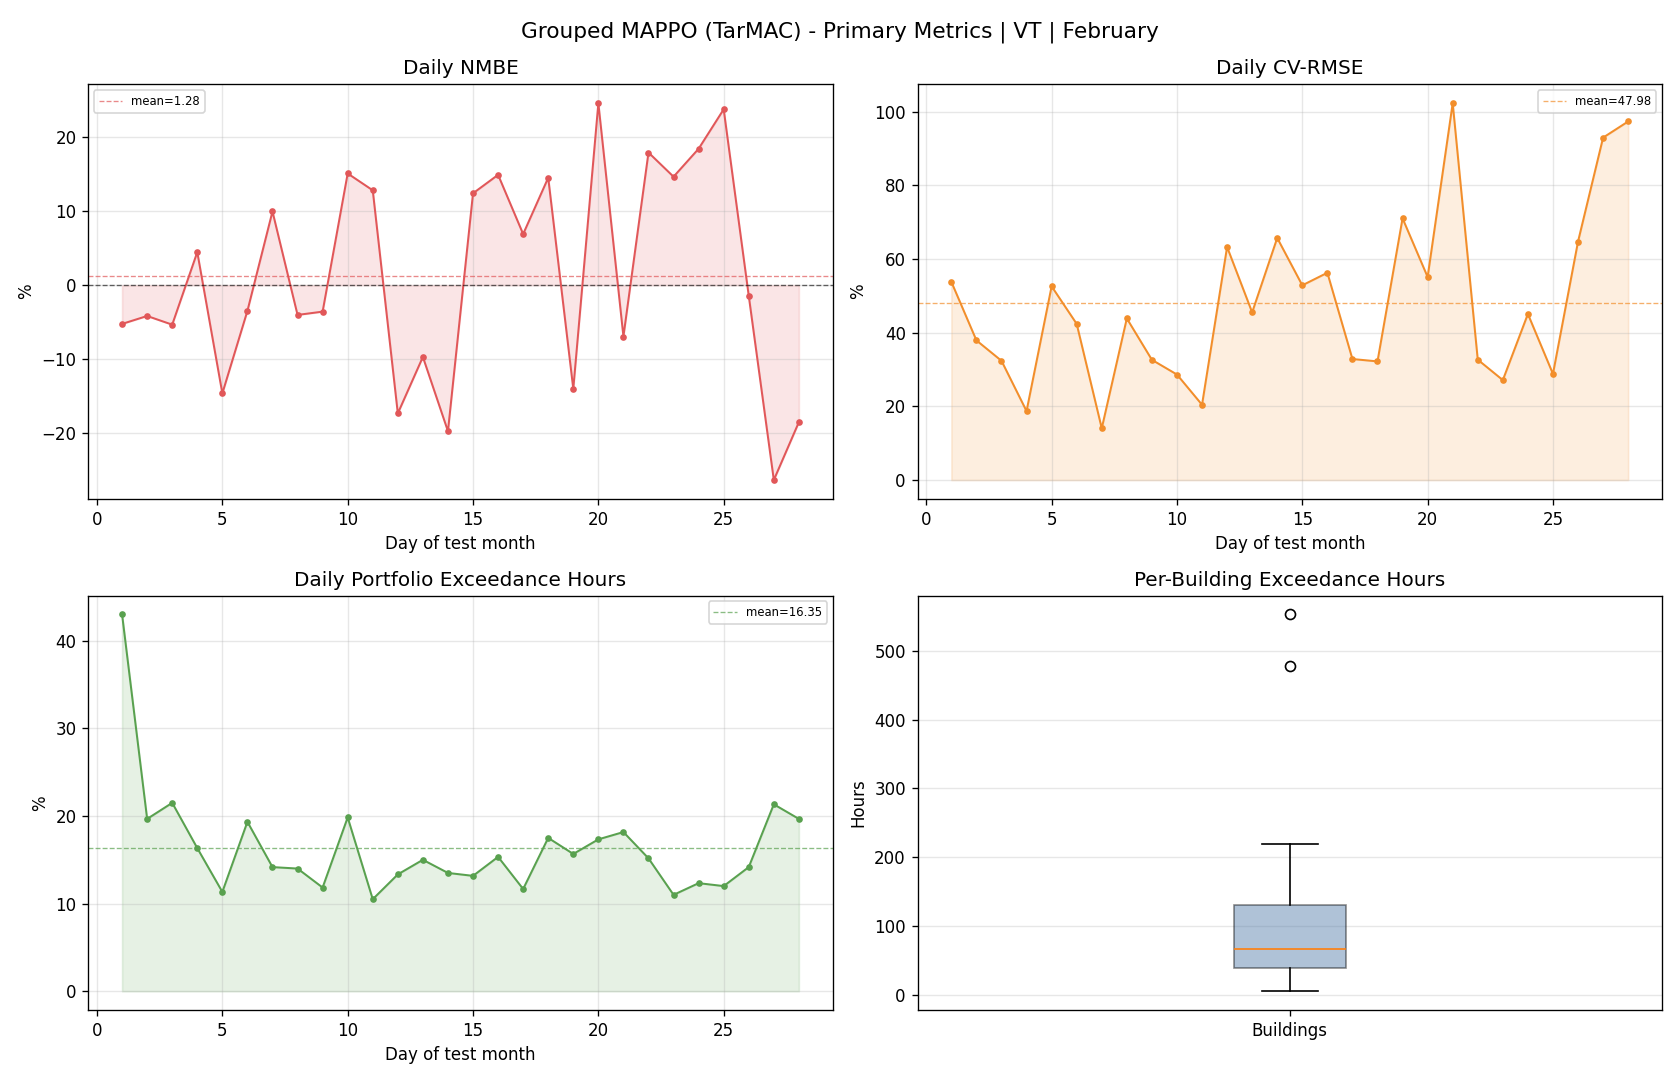

The file beside this chart, header and first rows:
day, reference_mean, actual_mean, actual_energy, reference_energy, nmbe_pct, cv_rmse_pct, rmse, temperature_exceedance_hours_total, temperature_exceedance_pct_portfolio
1, 89.82, 85.13, 2043, 2156, -5.229, 53.82, 48.34, 258.0, 43.0
2, 176.5, 169.1, 4059, 4236, -4.16, 37.92, 66.93, 118.0, 19.67
3, 179.6, 170.1, 4082, 4311, -5.33, 32.37, 58.16, 129.0, 21.5
4, 113.5, 118.6, 2846, 2724, 4.459, 18.72, 21.25, 98.0, 16.33
5, 131.1, 111.9, 2686, 3145, -14.61, 52.6, 68.93, 68.0, 11.33
6, 137.4, 132.6, 3182, 3296, -3.472, 42.4, 58.24, 116.0, 19.33
7, 156.2, 171.8, 4123, 3750, 9.946, 14.04, 21.94, 85.0, 14.17
8, 149.9, 143.8, 3452, 3597, -4.017, 43.88, 65.76, 84.0, 14
9, 145.1, 139.9, 3359, 3483, -3.573, 32.64, 47.37, 71.0, 11.83
10, 110.6, 127.3, 3054, 2654, 15.07, 28.65, 31.68, 119.0, 19.83
11, 115.4, 130.2, 3125, 2771, 12.8, 20.44, 23.6, 63.0, 10.5
12, 100.2, 82.86, 1989, 2405, -17.31, 63.28, 63.41, 80.0, 13.33
13, 131.4, 118.6, 2847, 3153, -9.687, 45.52, 59.8, 90.0, 15.0
14, 95.42, 76.61, 1839, 2290, -19.71, 65.73, 62.72, 81.0, 13.5
15, 67.26, 75.59, 1814, 1614, 12.4, 52.88, 35.56, 79.0, 13.17
16, 79.36, 91.18, 2188, 1905, 14.89, 56.28, 44.66, 92.0, 15.33
17, 121, 129.3, 3104, 2904, 6.897, 32.86, 39.76, 70.0, 11.67
18, 95.6, 109.5, 2627, 2294, 14.5, 32.21, 30.8, 105.0, 17.5
19, 81.04, 69.7, 1673, 1945, -13.99, 71.06, 57.59, 94.0, 15.67
20, 53.47, 66.59, 1598, 1283, 24.55, 55.14, 29.48, 104.0, 17.33
21, 46.33, 43.12, 1035, 1112, -6.93, 102.3, 47.4, 109.0, 18.17
22, 109.2, 128.7, 3090, 2621, 17.9, 32.69, 35.69, 91.0, 15.17
23, 110.8, 127, 3049, 2660, 14.63, 27.13, 30.07, 66.0, 11.0
24, 82.38, 97.55, 2341, 1977, 18.41, 45.09, 37.15, 74.0, 12.33
25, 96.24, 119.1, 2858, 2310, 23.74, 28.82, 27.73, 72.0, 12.0
26, 71.21, 70.18, 1684, 1709, -1.442, 64.75, 46.11, 85.0, 14.17
27, 72.06, 53.11, 1275, 1729, -26.3, 92.98, 67, 128.0, 21.33
28, 55.59, 45.32, 1088, 1334, -18.48, 97.37, 54.13, 118.0, 19.67
